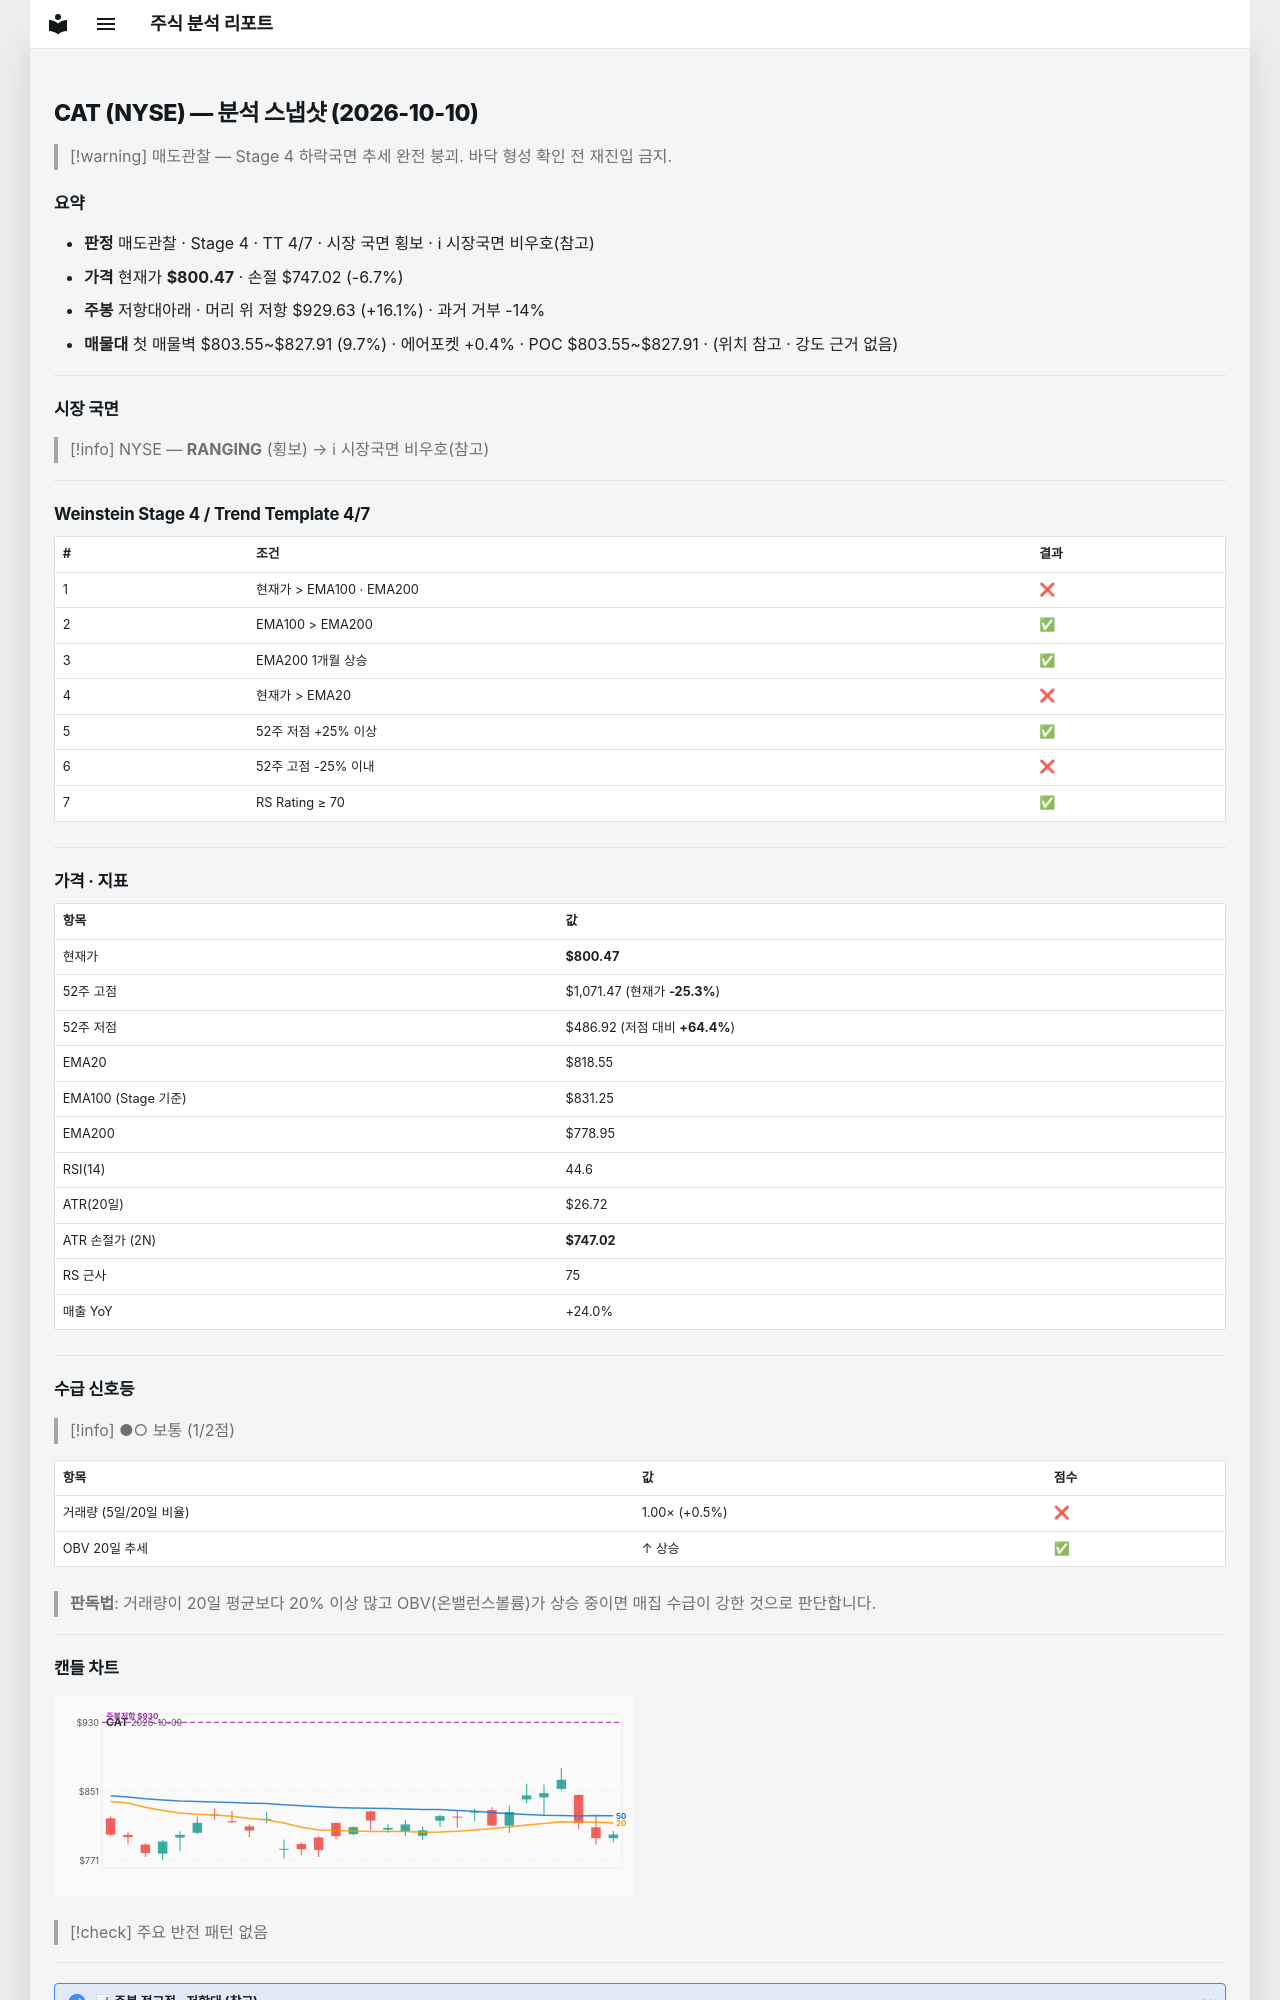

repository: soloandco/stock-reports · page: snapshots/CAT-2026-10-10/index.html · generator: mkdocs

---
type: analysis-snapshot
title: CAT 분석 스냅샷
ticker: CAT
market: NYSE
created: 2026-10-10
updated: 2026-10-10
bar-date: 2026-10-09
verdict: 매도관찰
real-rr: 2.42
sma50-gap-pct: -2.2
weekly-position: 저항대아래
weekly-overhead-price: 929.63
weekly-overhead-pct: 16.1
stage: 4
trend-template-score: 4
tt-max: 7
ma-set: ema-20-100-200
price: 800.469970703125
stop-price: 747.02075662132
market-regime: RANGING
supply-demand-score: 1/2
supply-demand-label: 보통
status: tracking
tags:
  - stock-agent
  - watchlist
  - CAT
  - analysis
related:
  - "[[analysis-template]]"
---

# CAT (NYSE) — 분석 스냅샷 (2026-10-10)

> [!warning] 매도관찰 — Stage 4 하락국면
> 추세 완전 붕괴. 바닥 형성 확인 전 재진입 금지.

## 요약

- **판정** 매도관찰 · Stage 4 · TT 4/7 · 시장 국면 횡보 · ℹ 시장국면 비우호(참고)
- **가격** 현재가 **$800.47** · 손절 $747.02 (-6.7%)
- **주봉** 저항대아래 · 머리 위 저항 $929.63 (+16.1%) · 과거 거부 -14%
- **매물대** 첫 매물벽 $803.55~$827.91 (9.7%) · 에어포켓 +0.4% · POC $803.55~$827.91 · (위치 참고 · 강도 근거 없음)

---

## 시장 국면

> [!info] NYSE — **RANGING** (횡보) → ℹ 시장국면 비우호(참고)

---

## Weinstein Stage 4 / Trend Template 4/7

| # | 조건 | 결과 |
|---|------|------|
| 1 | 현재가 > EMA100 · EMA200 | ❌ |
| 2 | EMA100 > EMA200 | ✅ |
| 3 | EMA200 1개월 상승 | ✅ |
| 4 | 현재가 > EMA20 | ❌ |
| 5 | 52주 저점 +25% 이상 | ✅ |
| 6 | 52주 고점 -25% 이내 | ❌ |
| 7 | RS Rating ≥ 70 | ✅ |

---

## 가격 · 지표

| 항목 | 값 |
|------|---|
| 현재가 | **$800.47** |
| 52주 고점 | $1,071.47 (현재가 **-25.3%**) |
| 52주 저점 | $486.92 (저점 대비 **+64.4%**) |
| EMA20 | $818.55 |
| EMA100 (Stage 기준) | $831.25 |
| EMA200 | $778.95 |
| RSI(14) | 44.6 |
| ATR(20일) | $26.72 |
| ATR 손절가 (2N) | **$747.02** |
| RS 근사 | 75 |
| 매출 YoY | +24.0% |

---
## 수급 신호등

> [!info] ●○ 보통 (1/2점)

| 항목 | 값 | 점수 |
|------|------|------|
| 거래량 (5일/20일 비율) | 1.00× (+0.5%) | ❌ |
| OBV 20일 추세 | ↑ 상승 | ✅ |

> **판독법**: 거래량이 20일 평균보다 20% 이상 많고 OBV(온밸런스볼륨)가 상승 중이면 매집 수급이 강한 것으로 판단합니다.

---
